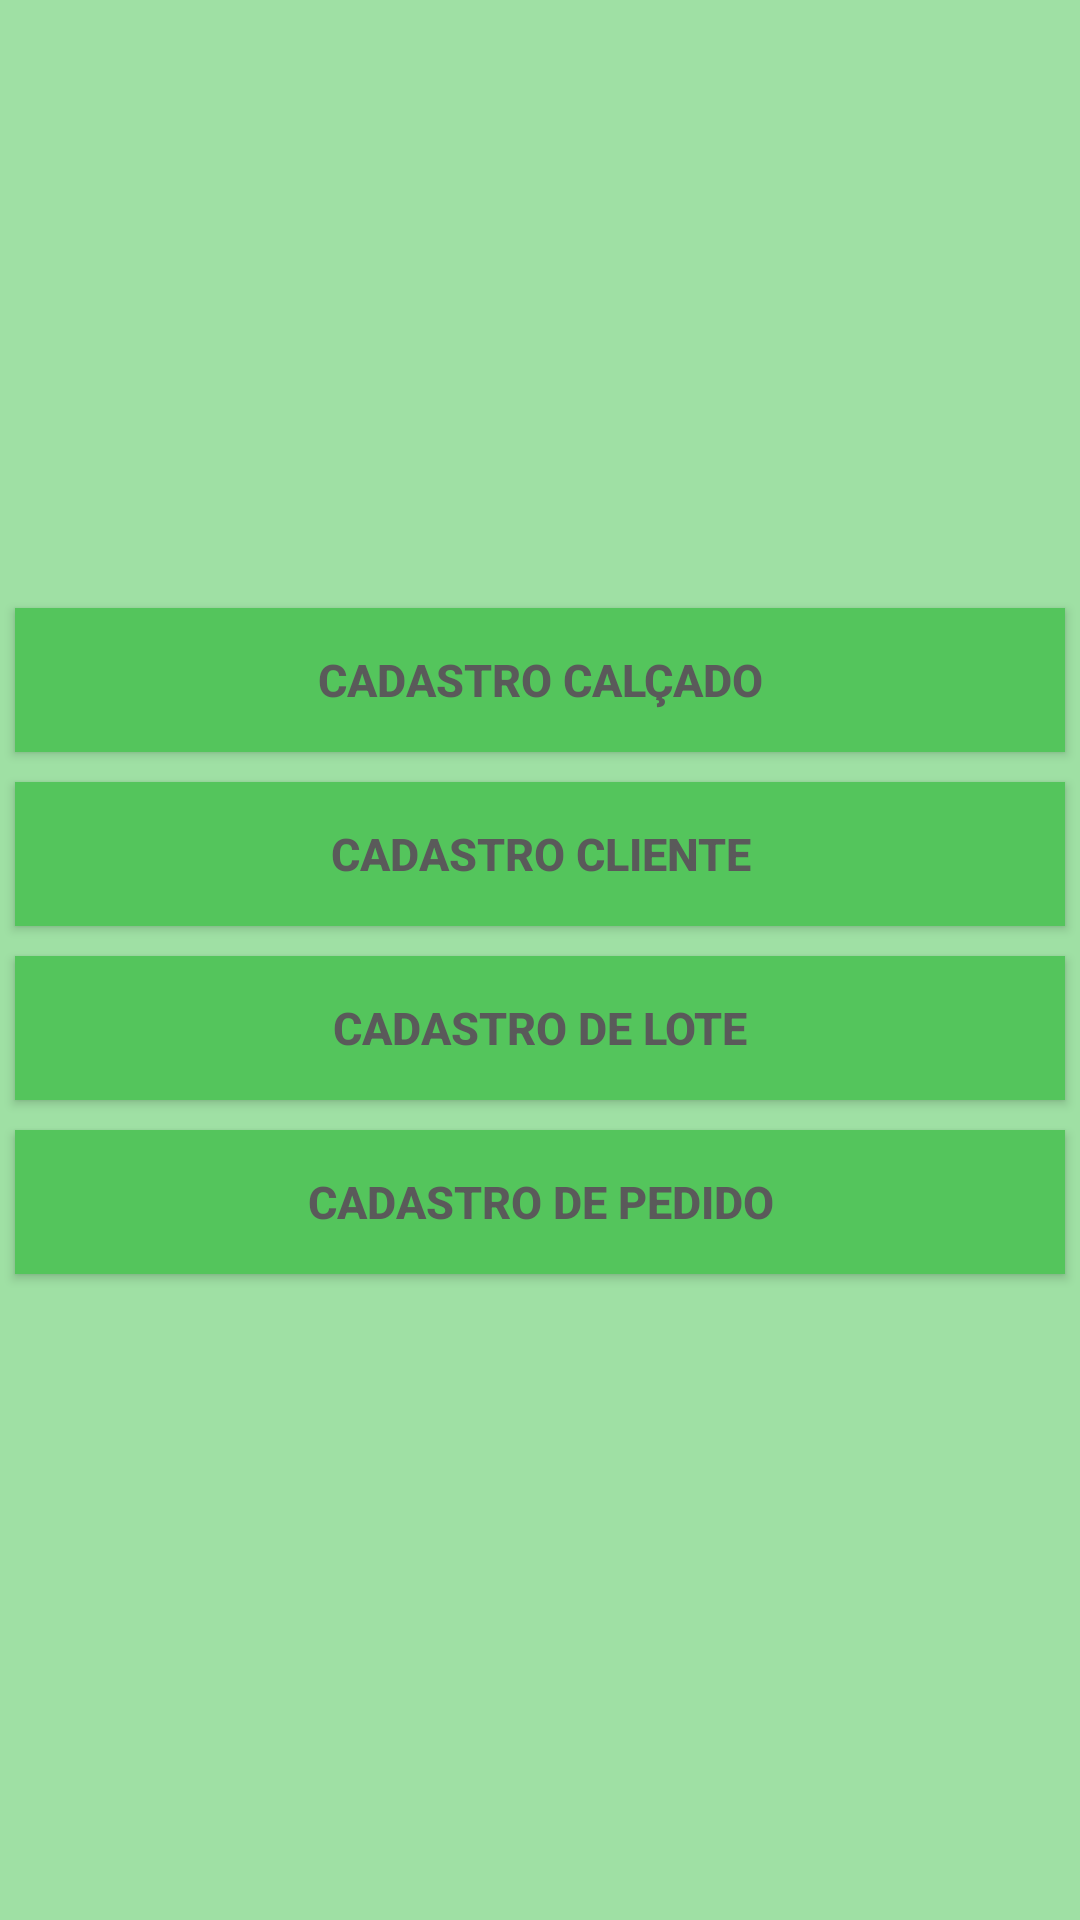

Reconstruct the res/layout file that produces this screen, plus the resources it refers to.
<!-- AndroidManifest.xml: application theme AppTheme -->
<!-- res/layout/activity_principal.xml -->
<?xml version="1.0" encoding="utf-8"?>
<android.support.constraint.ConstraintLayout xmlns:android="http://schemas.android.com/apk/res/android"
    xmlns:app="http://schemas.android.com/apk/res-auto"
    xmlns:tools="http://schemas.android.com/tools"
    style="@style/janela"
    android:layout_width="match_parent"
    android:layout_height="match_parent"
    tools:context="com.example.gilcemar.flordeliz.view.Principal">

    <LinearLayout
        android:layout_width="match_parent"
        android:layout_height="wrap_content"
        android:layout_marginBottom="206dp"
        android:layout_marginTop="193dp"
        android:gravity="center"
        android:orientation="vertical"
        app:layout_constraintBottom_toBottomOf="parent"
        app:layout_constraintEnd_toEndOf="parent"
        app:layout_constraintStart_toStartOf="parent"
        app:layout_constraintTop_toTopOf="parent">

        <Button
            android:id="@+id/cadCalc"
            style="@style/botao"
            android:layout_width="match_parent"
            android:layout_height="wrap_content"
            android:text="Cadastro Calçado" />

        <Button
            android:id="@+id/cadCliente"
            style="@style/botao"
            android:layout_width="match_parent"
            android:layout_height="wrap_content"
            android:text="Cadastro Cliente" />

        <Button
            android:id="@+id/cadLote"
            style="@style/botao"
            android:layout_width="match_parent"
            android:layout_height="wrap_content"
            android:text="Cadastro de Lote" />

        <Button
            android:id="@+id/cadPedido"
            style="@style/botao"
            android:layout_width="match_parent"
            android:layout_height="wrap_content"
            android:text="Cadastro de Pedido" />
    </LinearLayout>

</android.support.constraint.ConstraintLayout>
<!-- resources referenced by this layout -->
<resources>
  <style name="botao">
          <item name="android:background">#54c55c</item>
          <item name="android:textColor">#5a5a5a</item>
          <item name="android:textStyle">bold</item>
          <item name="android:textSize">15sp</item>
          <item name="android:layout_margin">5dp</item>
          <item name="android:radius">10dp</item>
  
      </style>
  <style name="janela">
          <item name="android:background">#9fe0a4</item>
          <item name="android:layout_margin">2dp</item>
  
      </style>
  <style name="AppTheme" parent="Theme.AppCompat.Light.DarkActionBar">
          
          <item name="colorPrimary">@color/colorPrimary</item>
          <item name="colorPrimaryDark">@color/colorPrimaryDark</item>
          <item name="colorAccent">@color/colorAccent</item>
  
      </style>
  <!-- not gathered from this repository: default colours our renderer supplied (Android Studio template values) -->
  <color name="colorPrimary">#FF6200EE</color>
  <color name="colorPrimaryDark">#FF3700B3</color>
  <color name="colorAccent">#FF03DAC5</color>
</resources>
